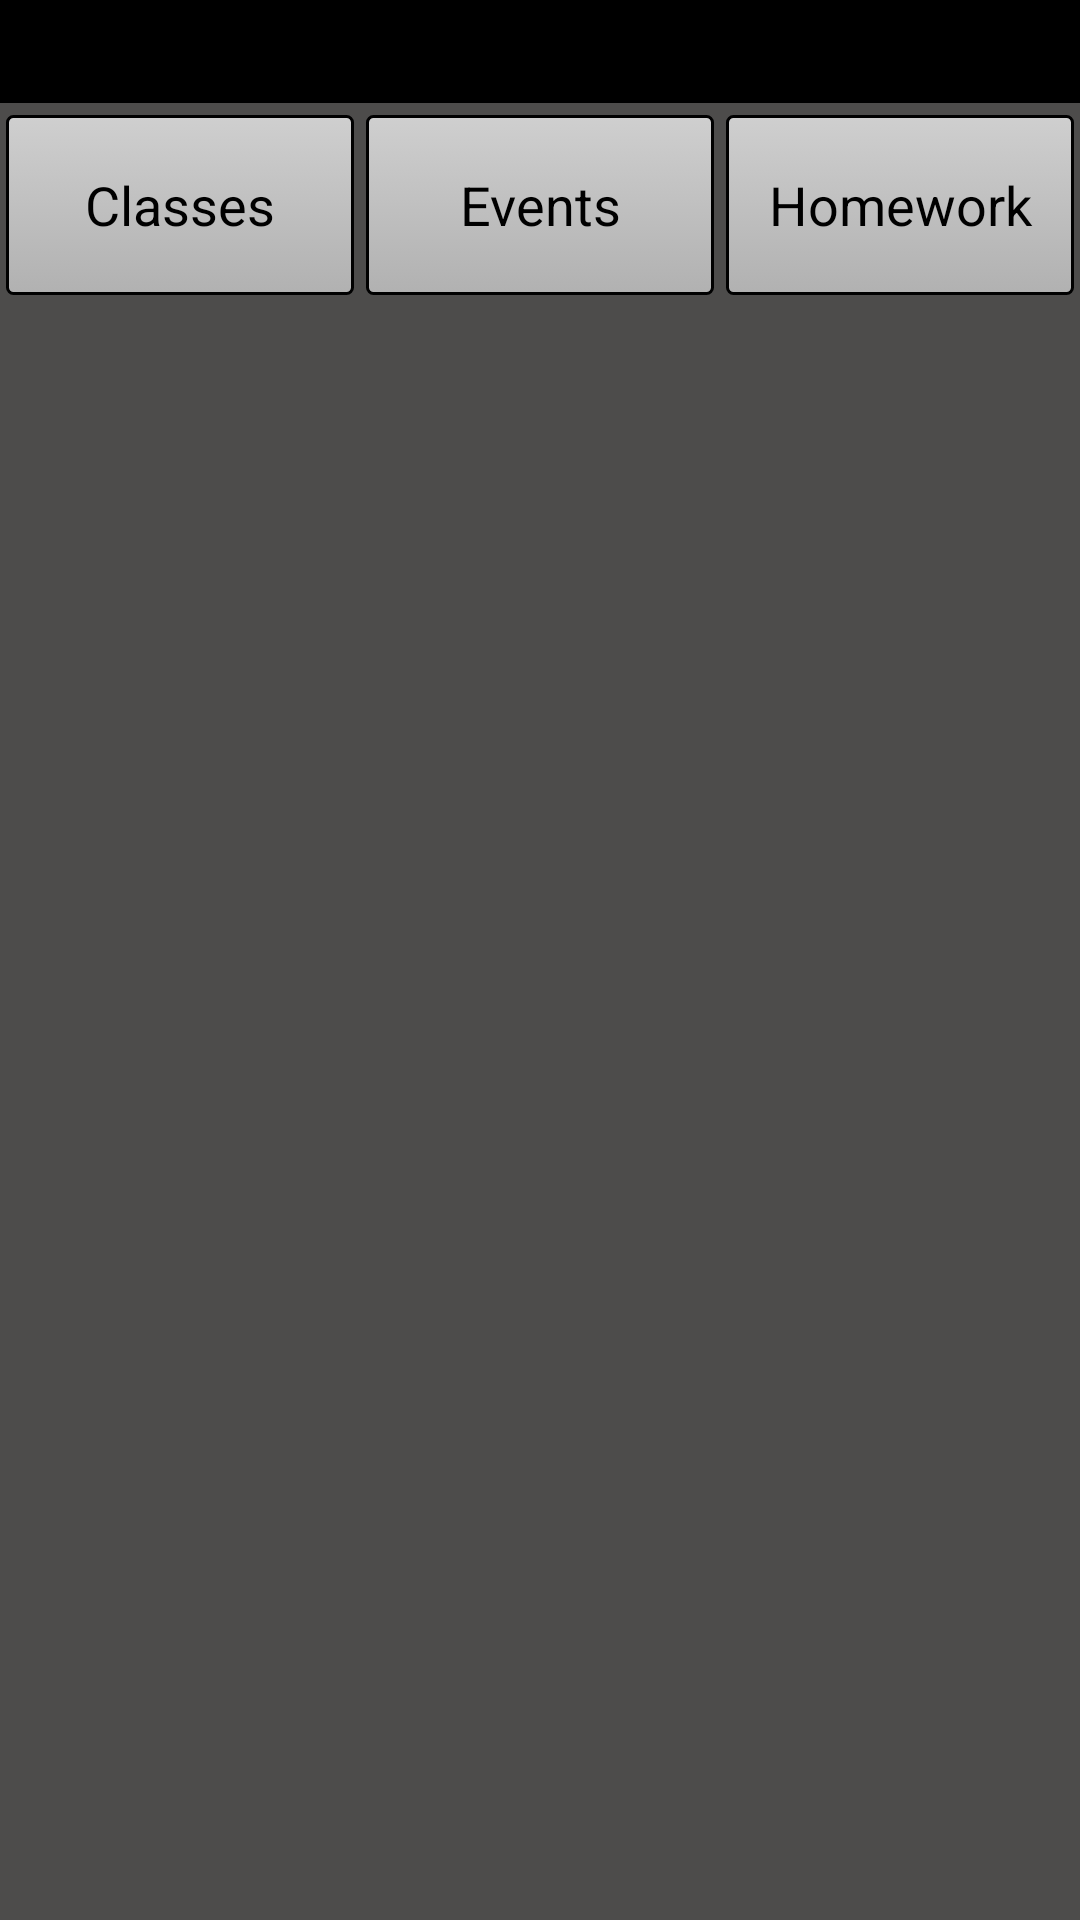

The Android layout XML behind this screen, and the referenced resources:
<!-- AndroidManifest.xml: application theme AppTheme -->
<!-- res/layout/activity_month_view.xml -->
<?xml version="1.0" encoding="utf-8"?>
<LinearLayout
	xmlns:android="http://schemas.android.com/apk/res/android"
	android:orientation="vertical"
	android:layout_width="fill_parent"
	android:layout_height="fill_parent"
	android:background="@color/black">

	<LinearLayout
		xmlns:android="http://schemas.android.com/apk/res/android"
		android:orientation="horizontal"
		android:layout_width="fill_parent"
		android:layout_height="wrap_content">

		<ImageView
			android:id="@+id/prevMonth"
			android:src="@drawable/calendar_left_arrow_selector"
			android:layout_width="wrap_content"
			android:layout_height="wrap_content">
		</ImageView>
		<Button
			android:id="@+id/currentMonth"
			android:layout_weight="0.6"
			android:textColor="#FFFFFF"
			android:textAppearance="?android:attr/textAppearanceMedium"
			android:background="@color/black"
			android:layout_width="wrap_content"
			android:layout_height="wrap_content">
		</Button>
		<ImageView
			android:id="@+id/nextMonth"
			android:src="@drawable/calendar_right_arrow_selector"
			android:layout_width="wrap_content"
			android:layout_height="wrap_content">
		</ImageView>
	</LinearLayout>
	
	<LinearLayout
		xmlns:android="http://schemas.android.com/apk/res/android"
		android:orientation="horizontal"
		android:layout_width="fill_parent"
		android:layout_height="wrap_content">
		    
		<GridView
			android:numColumns="1"
			android:layout_height="fill_parent"
            android:layout_width="20dip"
            android:background="@color/black">
		</GridView>
	    

		<GridView
		    android:id="@+id/calendarHeader"
		    android:layout_width="fill_parent"
		    android:layout_height="wrap_content"
		    android:layout_marginLeft="-5dip"
		    android:layout_marginBottom="-5dip"
		    android:background="@color/black"
		    android:horizontalSpacing="1dip"
		    android:numColumns="5"
		    android:textAppearance="?android:attr/textAppearanceMedium" >

		</GridView>
	</LinearLayout>
		
	<LinearLayout
		xmlns:android="http://schemas.android.com/apk/res/android"
		android:orientation="horizontal"
		android:layout_width="fill_parent"
		android:layout_height="wrap_content">
		
	    <GridView
			android:id="@+id/weekTabs"
			android:numColumns="1"
			android:layout_height="fill_parent"
			android:layout_marginTop="-10dip"
            android:layout_width="20dip"
            android:background="@color/black"
            android:horizontalSpacing="1dip"
			android:verticalSpacing="8dip"
			android:paddingTop="3dip"
			>
		</GridView>
	    
		<GridView
			android:id="@+id/monthCalendar"
			android:numColumns="5"
			android:layout_height="fill_parent"
            android:layout_width="fill_parent"
			android:horizontalSpacing="1dip"
			android:verticalSpacing="1dip"
			android:layout_marginTop="-10dip"
			android:layout_marginLeft="-5dip"

			>
		</GridView>
		
	</LinearLayout>
	
	<LinearLayout xmlns:android="http://schemas.android.com/apk/res/android"
		    android:layout_width="match_parent"
		    android:layout_height="52dip"
		    android:orientation="horizontal" 
		    android:id="@+id/month_view_buttons"
		    android:layout_weight="0.1"
		    android:layout_alignParentBottom="true"
		    android:paddingTop="4dip"
		    android:layout_marginBottom="0dip"
		    android:background="#4D4C4B">
	    
		    <Button
				android:id="@+id/go_to_classes_view"
				android:text="Classes"
				android:textColor="@color/black"
				android:textAppearance="?android:attr/textAppearanceMedium"
				android:layout_width="fill_parent"
				android:layout_height="60dip"
				android:layout_weight="1"
				android:layout_alignParentBottom="true"
				android:background="@drawable/event_button"
				android:layout_marginRight="2dip"
				android:layout_marginLeft="2dip">
			</Button>	
			
		    <Button
				android:id="@+id/go_to_events_view"
				android:text="Events"
				android:textColor="@color/black"
				android:textAppearance="?android:attr/textAppearanceMedium"
				android:layout_width="fill_parent"
				android:layout_height="60dip"
				android:layout_weight="1"
				android:layout_alignParentBottom="true"
				android:background="@drawable/event_button"
				android:layout_marginRight="2dip"
				android:layout_marginLeft="2dip">
			</Button>
			
		    <Button
				android:id="@+id/go_to_homework_view"
				android:text="Homework"
				android:textColor="@color/black"
				android:textAppearance="?android:attr/textAppearanceMedium"
				android:layout_width="fill_parent"
				android:layout_height="60dip"
				android:layout_weight="1"
				android:layout_alignParentBottom="true"
				android:background="@drawable/event_button"
				android:layout_marginLeft="2dip"
				android:layout_marginRight="2dip">
			</Button>
			
	   </LinearLayout>

</LinearLayout>
<!-- resources referenced by this layout -->
<resources>
  <color name="black">#000000</color>
  <!-- drawable event_button (drawable) -->
  <?xml version="1.0" encoding="utf-8"?>
  <selector
  	xmlns:android="http://schemas.android.com/apk/res/android">
  	<item
  		android:state_pressed="true"
  		android:drawable="@drawable/button_back_pressed" /> 
  	<item
  		android:state_focused="true"
  		android:drawable="@drawable/button_back_pressed" /> 
  	<item
  		android:drawable="@drawable/button_back" /> 
  </selector>
  <style name="AppTheme" parent="android:Theme.Light" />
  <!-- drawable button_back_pressed (drawable) -->
  <?xml version="1.0" encoding="utf-8"?>
  <shape xmlns:android="http://schemas.android.com/apk/res/android"
    android:shape="rectangle">
    <gradient android:startColor="@color/orange" 
      android:endColor="#FF7400"
      android:angle="270" />
    <corners android:radius="2dip" />
    <stroke android:width="1dip" android:color="@color/black" />
  </shape>
  <!-- drawable button_back (drawable) -->
  <?xml version="1.0" encoding="utf-8"?>
  <shape xmlns:android="http://schemas.android.com/apk/res/android"
    android:shape="rectangle">
    <gradient android:startColor="#CFCFCF" 
      android:endColor="#B1B1B1"
      android:angle="270" />
    <corners android:radius="2dip" />
    <stroke android:width="1dip" android:color="@color/black" />
  </shape>
  <color name="orange">#FF9A40</color>
</resources>
